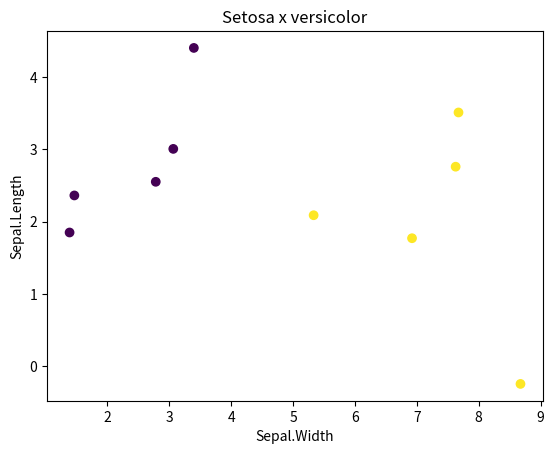

Write Python code to recreate this figure.
import numpy as np
import matplotlib.pyplot as plt

CONST_LEARNING_RATE = 0.05

training = np.array([[2.7810836	,   2.550537003	,   1],
                    [1.465489372,	2.362125076	,   1],
                    [3.396561688,	4.400293529	,   1],
                    [1.38807019	,	1.850220317	,   1],
                    [3.06407232	,	3.005305973	,   1],
                    [7.627531214,	2.759262235	,   1],
                    [5.332441248,	2.088626775	,   1],
                    [6.922596716,	1.77106367	,   1],
                    [8.675418651,	-0.242068655,   1],
                    [7.673756466,	3.508563011	,	1]])

yDesejada = np.array([0, 0, 0, 0, 0, 1, 1, 1, 1, 1])

[tamLinha, tamColuna] = np.shape(training)
print("Tamanho da matriz = ", [tamLinha, tamColuna])
bias = 0

w = np.random.rand(tamColuna)
w[-1] = bias

print("Os pesos iniciais são: ", w)

def predict(u):
    if u >= 0.0:
        return 1
    else:
        return 0

def train():

    epochs = 0
    count_error = 1

    while count_error == 1:

        count_acerto = 0
        for x in range(tamLinha):
            print("Linha número: {}".format(x))
            #print("Treino: ", training[x])
            #print("Pesos = ", w)
            u = sum(np.multiply(training[x], w))

            print("u = ", u)
            yAtual = predict(u)
            print("Saida desejada = ", yDesejada[x])
            print("Saida atual = ", yAtual)
            error = yDesejada[x] - yAtual

            if(error != 0):
                print("Houve erro")
                for y in range(tamColuna - 1):
                    w[y] += CONST_LEARNING_RATE * error * training[x][y]
                    print("W = ", w[y])

            else:
                print("OK")
                count_acerto += 1

            if(count_acerto == tamLinha):
                count_error = 0
        print()
        epochs += 1
        print("Epocas = ", epochs)

train()
print()

def test(I, J):
    print("TESTANDO")
    uTest = [I, J, bias]

    print("Com o teste: ", predict(sum(np.multiply(uTest, w))))

test(2.1, 2.4)
test(6.4, 2.77106367)

plt.scatter(training[:, 0], training[:, 1], c=yDesejada)
plt.title("Setosa x versicolor")
plt.xlabel('Sepal.Width')
plt.ylabel('Sepal.Length')
plt.show()
